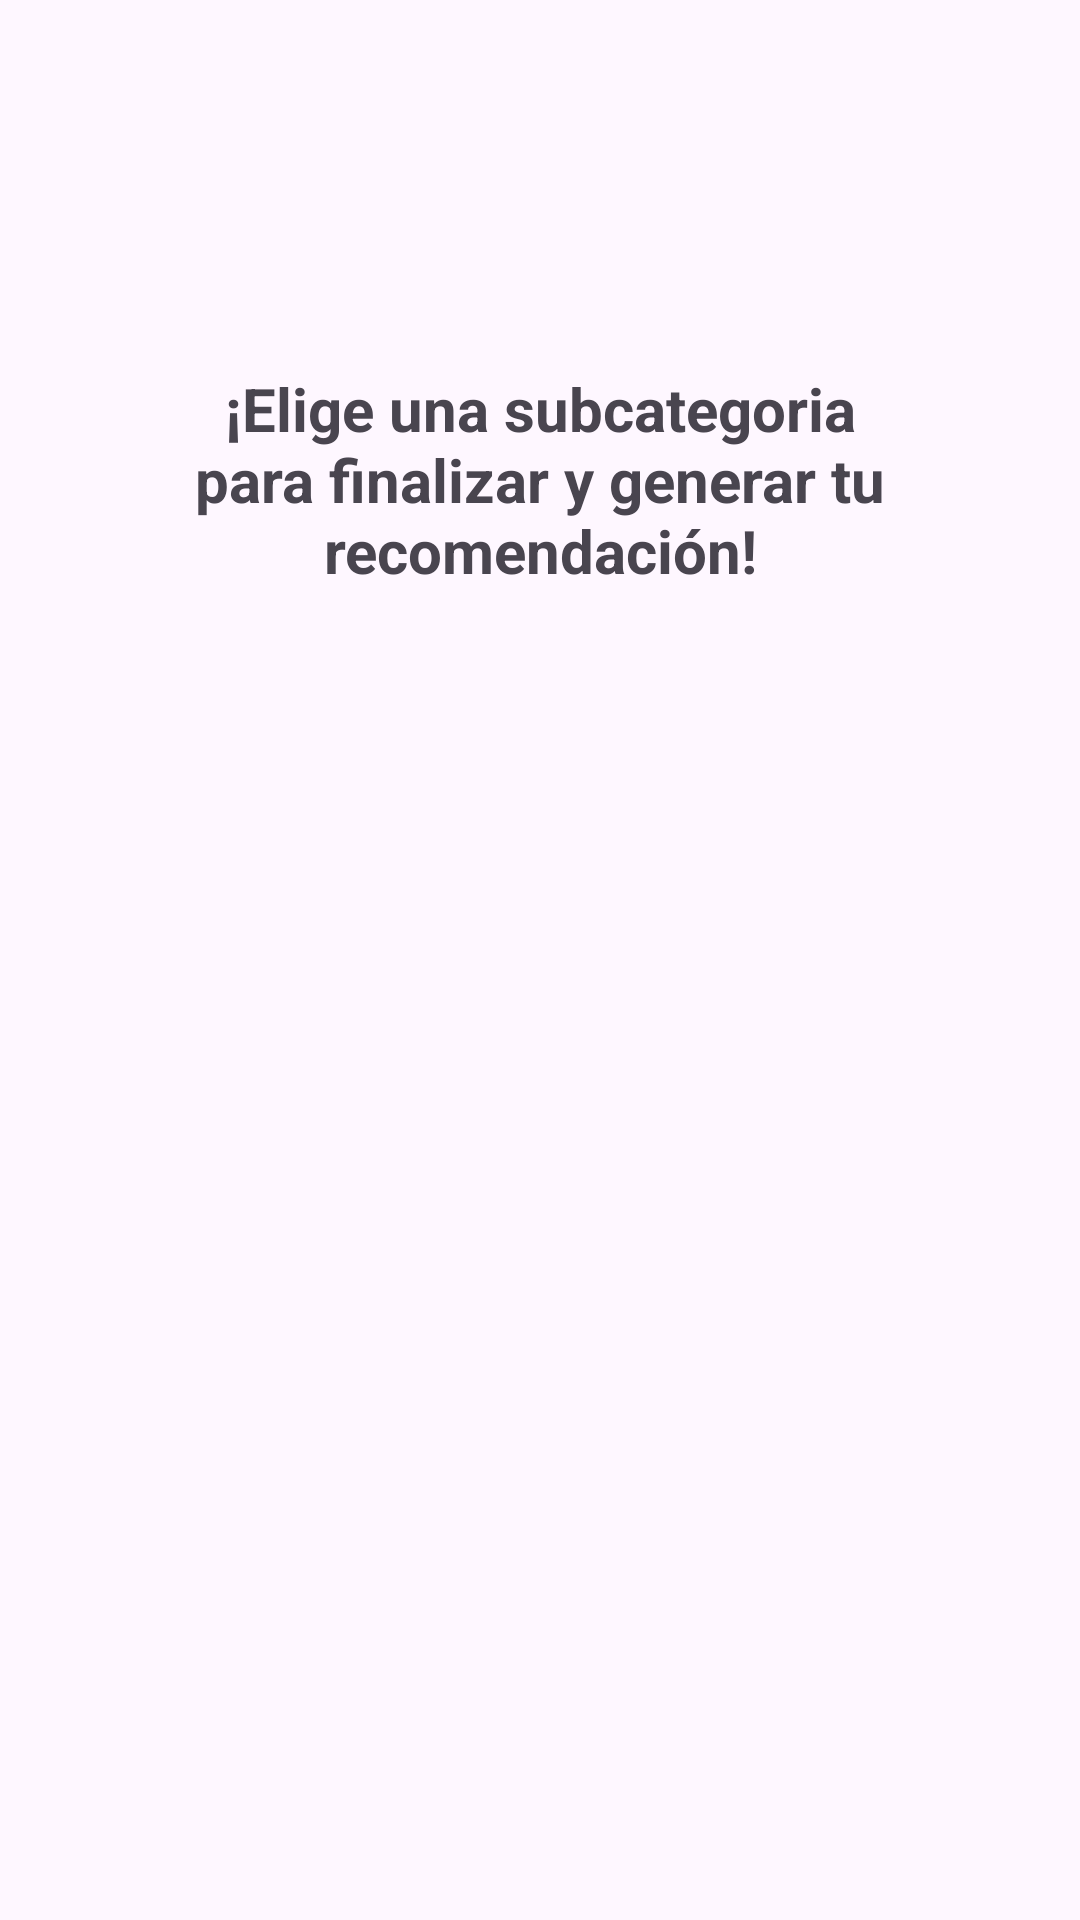

The Android layout XML behind this screen, and the referenced resources:
<!-- AndroidManifest.xml: application theme Theme.RecomendIA -->
<!-- res/layout/fragment_subcategorias.xml -->
<?xml version="1.0" encoding="utf-8"?>
<androidx.constraintlayout.widget.ConstraintLayout xmlns:android="http://schemas.android.com/apk/res/android"
    xmlns:app="http://schemas.android.com/apk/res-auto"
    xmlns:tools="http://schemas.android.com/tools"
    android:layout_width="match_parent"
    android:layout_height="match_parent"
    tools:context=".fragments.home.SubcategoriasFragment">

    <androidx.recyclerview.widget.RecyclerView
        android:id="@+id/recSubCategorias"
        android:layout_width="0dp"
        android:layout_height="wrap_content"
        android:layout_marginStart="24dp"
        android:layout_marginEnd="24dp"
        app:layout_constraintBottom_toBottomOf="parent"
        app:layout_constraintEnd_toEndOf="parent"
        app:layout_constraintHorizontal_bias="0.498"
        app:layout_constraintStart_toStartOf="parent"
        app:layout_constraintTop_toTopOf="parent"
        app:layout_constraintVertical_bias="0.499" />

    <TextView
        android:id="@+id/textView15"
        android:layout_width="0dp"
        android:layout_height="wrap_content"
        android:layout_marginStart="24dp"
        android:layout_marginEnd="24dp"
        android:text="¡Elige una subcategoria para finalizar y generar tu recomendación!"
        android:textAlignment="center"
        android:textSize="20sp"
        android:textStyle="bold"
        app:layout_constraintBottom_toTopOf="@+id/recSubCategorias"
        app:layout_constraintEnd_toEndOf="parent"
        app:layout_constraintStart_toStartOf="parent"
        app:layout_constraintTop_toTopOf="parent" />

</androidx.constraintlayout.widget.ConstraintLayout>
<!-- resources referenced by this layout -->
<resources>
  <style name="Theme.RecomendIA" parent="Base.Theme.RecomendIA" />
  <style name="Base.Theme.RecomendIA" parent="Theme.Material3.DayNight.NoActionBar">
          
          
      </style>
</resources>
